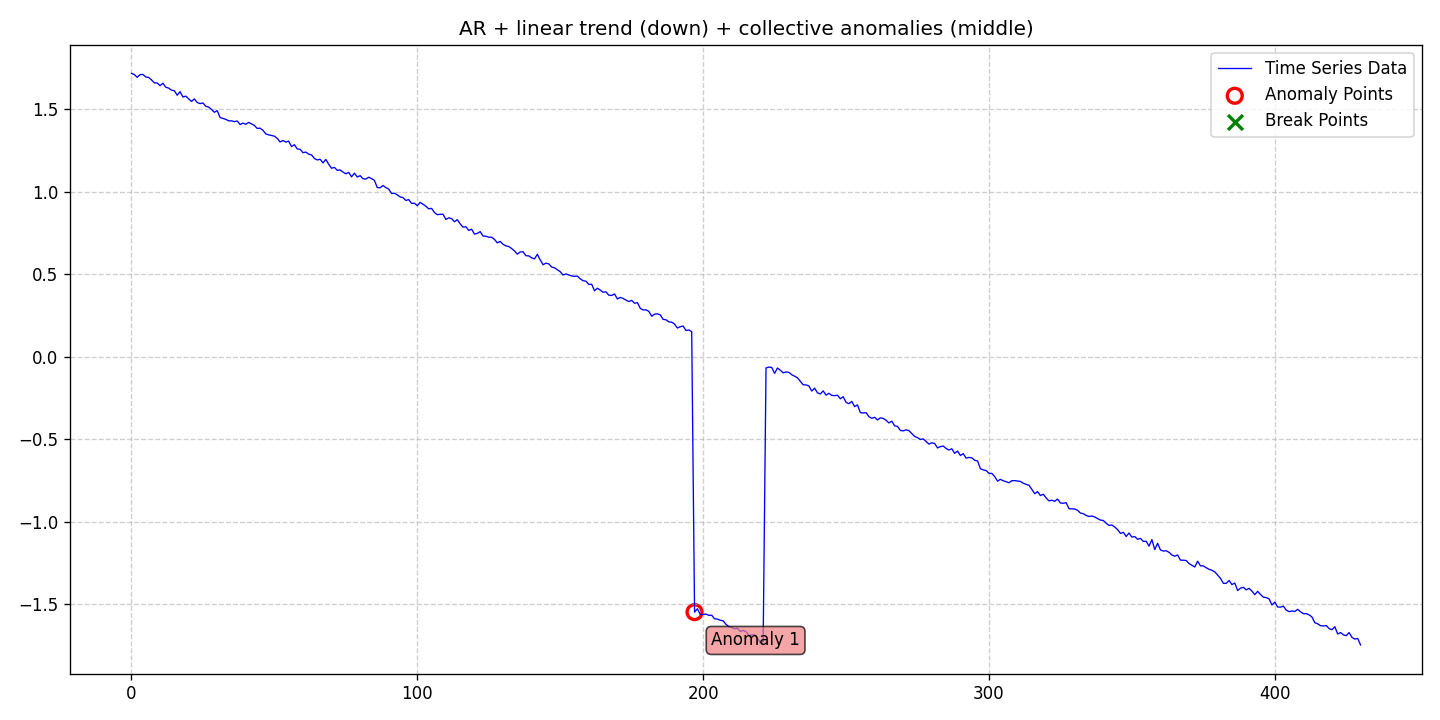

Data behind this chart, as committed beside it:
date, data, stationary, det_lin_up, det_lin_down, det_quad, det_cubic, det_exp, det_damped, stoc_trend, volatility, single_seas, multiple_seas, point_anom_single, point_anom_multi, collect_anom, context_anom, mean_shift, var_shift, trend_shift, point_anom_count, point_anom_location, point_anom_point, collect_anom_count
2020-01-01, 1.716, 0, 0, 1, 0, 0, 0, 0, 0, 0, 0, 0, 0, 0, 1, 0, 0, 0, 0, 0, none, , 1
2020-01-02, 1.709, 0, 0, 1, 0, 0, 0, 0, 0, 0, 0, 0, 0, 0, 1, 0, 0, 0, 0, 0, none, , 1
2020-01-03, 1.692, 0, 0, 1, 0, 0, 0, 0, 0, 0, 0, 0, 0, 0, 1, 0, 0, 0, 0, 0, none, , 1
2020-01-04, 1.708, 0, 0, 1, 0, 0, 0, 0, 0, 0, 0, 0, 0, 0, 1, 0, 0, 0, 0, 0, none, , 1
2020-01-05, 1.71, 0, 0, 1, 0, 0, 0, 0, 0, 0, 0, 0, 0, 0, 1, 0, 0, 0, 0, 0, none, , 1
2020-01-06, 1.694, 0, 0, 1, 0, 0, 0, 0, 0, 0, 0, 0, 0, 0, 1, 0, 0, 0, 0, 0, none, , 1
2020-01-07, 1.691, 0, 0, 1, 0, 0, 0, 0, 0, 0, 0, 0, 0, 0, 1, 0, 0, 0, 0, 0, none, , 1
2020-01-08, 1.677, 0, 0, 1, 0, 0, 0, 0, 0, 0, 0, 0, 0, 0, 1, 0, 0, 0, 0, 0, none, , 1
2020-01-09, 1.659, 0, 0, 1, 0, 0, 0, 0, 0, 0, 0, 0, 0, 0, 1, 0, 0, 0, 0, 0, none, , 1
2020-01-10, 1.658, 0, 0, 1, 0, 0, 0, 0, 0, 0, 0, 0, 0, 0, 1, 0, 0, 0, 0, 0, none, , 1
2020-01-11, 1.642, 0, 0, 1, 0, 0, 0, 0, 0, 0, 0, 0, 0, 0, 1, 0, 0, 0, 0, 0, none, , 1
2020-01-12, 1.657, 0, 0, 1, 0, 0, 0, 0, 0, 0, 0, 0, 0, 0, 1, 0, 0, 0, 0, 0, none, , 1
2020-01-13, 1.632, 0, 0, 1, 0, 0, 0, 0, 0, 0, 0, 0, 0, 0, 1, 0, 0, 0, 0, 0, none, , 1
2020-01-14, 1.627, 0, 0, 1, 0, 0, 0, 0, 0, 0, 0, 0, 0, 0, 1, 0, 0, 0, 0, 0, none, , 1
2020-01-15, 1.614, 0, 0, 1, 0, 0, 0, 0, 0, 0, 0, 0, 0, 0, 1, 0, 0, 0, 0, 0, none, , 1
2020-01-16, 1.611, 0, 0, 1, 0, 0, 0, 0, 0, 0, 0, 0, 0, 0, 1, 0, 0, 0, 0, 0, none, , 1
2020-01-17, 1.584, 0, 0, 1, 0, 0, 0, 0, 0, 0, 0, 0, 0, 0, 1, 0, 0, 0, 0, 0, none, , 1
2020-01-18, 1.605, 0, 0, 1, 0, 0, 0, 0, 0, 0, 0, 0, 0, 0, 1, 0, 0, 0, 0, 0, none, , 1
2020-01-19, 1.573, 0, 0, 1, 0, 0, 0, 0, 0, 0, 0, 0, 0, 0, 1, 0, 0, 0, 0, 0, none, , 1
2020-01-20, 1.578, 0, 0, 1, 0, 0, 0, 0, 0, 0, 0, 0, 0, 0, 1, 0, 0, 0, 0, 0, none, , 1
2020-01-21, 1.561, 0, 0, 1, 0, 0, 0, 0, 0, 0, 0, 0, 0, 0, 1, 0, 0, 0, 0, 0, none, , 1
2020-01-22, 1.546, 0, 0, 1, 0, 0, 0, 0, 0, 0, 0, 0, 0, 0, 1, 0, 0, 0, 0, 0, none, , 1
2020-01-23, 1.562, 0, 0, 1, 0, 0, 0, 0, 0, 0, 0, 0, 0, 0, 1, 0, 0, 0, 0, 0, none, , 1
2020-01-24, 1.54, 0, 0, 1, 0, 0, 0, 0, 0, 0, 0, 0, 0, 0, 1, 0, 0, 0, 0, 0, none, , 1
2020-01-25, 1.533, 0, 0, 1, 0, 0, 0, 0, 0, 0, 0, 0, 0, 0, 1, 0, 0, 0, 0, 0, none, , 1
2020-01-26, 1.537, 0, 0, 1, 0, 0, 0, 0, 0, 0, 0, 0, 0, 0, 1, 0, 0, 0, 0, 0, none, , 1
2020-01-27, 1.517, 0, 0, 1, 0, 0, 0, 0, 0, 0, 0, 0, 0, 0, 1, 0, 0, 0, 0, 0, none, , 1
2020-01-28, 1.512, 0, 0, 1, 0, 0, 0, 0, 0, 0, 0, 0, 0, 0, 1, 0, 0, 0, 0, 0, none, , 1
2020-01-29, 1.498, 0, 0, 1, 0, 0, 0, 0, 0, 0, 0, 0, 0, 0, 1, 0, 0, 0, 0, 0, none, , 1
2020-01-30, 1.48, 0, 0, 1, 0, 0, 0, 0, 0, 0, 0, 0, 0, 0, 1, 0, 0, 0, 0, 0, none, , 1
2020-01-31, 1.49, 0, 0, 1, 0, 0, 0, 0, 0, 0, 0, 0, 0, 0, 1, 0, 0, 0, 0, 0, none, , 1
2020-02-01, 1.448, 0, 0, 1, 0, 0, 0, 0, 0, 0, 0, 0, 0, 0, 1, 0, 0, 0, 0, 0, none, , 1
2020-02-02, 1.443, 0, 0, 1, 0, 0, 0, 0, 0, 0, 0, 0, 0, 0, 1, 0, 0, 0, 0, 0, none, , 1
2020-02-03, 1.438, 0, 0, 1, 0, 0, 0, 0, 0, 0, 0, 0, 0, 0, 1, 0, 0, 0, 0, 0, none, , 1
2020-02-04, 1.429, 0, 0, 1, 0, 0, 0, 0, 0, 0, 0, 0, 0, 0, 1, 0, 0, 0, 0, 0, none, , 1
2020-02-05, 1.428, 0, 0, 1, 0, 0, 0, 0, 0, 0, 0, 0, 0, 0, 1, 0, 0, 0, 0, 0, none, , 1
2020-02-06, 1.424, 0, 0, 1, 0, 0, 0, 0, 0, 0, 0, 0, 0, 0, 1, 0, 0, 0, 0, 0, none, , 1
2020-02-07, 1.428, 0, 0, 1, 0, 0, 0, 0, 0, 0, 0, 0, 0, 0, 1, 0, 0, 0, 0, 0, none, , 1
2020-02-08, 1.406, 0, 0, 1, 0, 0, 0, 0, 0, 0, 0, 0, 0, 0, 1, 0, 0, 0, 0, 0, none, , 1
2020-02-09, 1.415, 0, 0, 1, 0, 0, 0, 0, 0, 0, 0, 0, 0, 0, 1, 0, 0, 0, 0, 0, none, , 1
2020-02-10, 1.408, 0, 0, 1, 0, 0, 0, 0, 0, 0, 0, 0, 0, 0, 1, 0, 0, 0, 0, 0, none, , 1
2020-02-11, 1.419, 0, 0, 1, 0, 0, 0, 0, 0, 0, 0, 0, 0, 0, 1, 0, 0, 0, 0, 0, none, , 1
2020-02-12, 1.41, 0, 0, 1, 0, 0, 0, 0, 0, 0, 0, 0, 0, 0, 1, 0, 0, 0, 0, 0, none, , 1
2020-02-13, 1.401, 0, 0, 1, 0, 0, 0, 0, 0, 0, 0, 0, 0, 0, 1, 0, 0, 0, 0, 0, none, , 1
2020-02-14, 1.382, 0, 0, 1, 0, 0, 0, 0, 0, 0, 0, 0, 0, 0, 1, 0, 0, 0, 0, 0, none, , 1
2020-02-15, 1.384, 0, 0, 1, 0, 0, 0, 0, 0, 0, 0, 0, 0, 0, 1, 0, 0, 0, 0, 0, none, , 1
2020-02-16, 1.371, 0, 0, 1, 0, 0, 0, 0, 0, 0, 0, 0, 0, 0, 1, 0, 0, 0, 0, 0, none, , 1
2020-02-17, 1.349, 0, 0, 1, 0, 0, 0, 0, 0, 0, 0, 0, 0, 0, 1, 0, 0, 0, 0, 0, none, , 1
2020-02-18, 1.343, 0, 0, 1, 0, 0, 0, 0, 0, 0, 0, 0, 0, 0, 1, 0, 0, 0, 0, 0, none, , 1
2020-02-19, 1.34, 0, 0, 1, 0, 0, 0, 0, 0, 0, 0, 0, 0, 0, 1, 0, 0, 0, 0, 0, none, , 1
2020-02-20, 1.336, 0, 0, 1, 0, 0, 0, 0, 0, 0, 0, 0, 0, 0, 1, 0, 0, 0, 0, 0, none, , 1
2020-02-21, 1.322, 0, 0, 1, 0, 0, 0, 0, 0, 0, 0, 0, 0, 0, 1, 0, 0, 0, 0, 0, none, , 1
2020-02-22, 1.301, 0, 0, 1, 0, 0, 0, 0, 0, 0, 0, 0, 0, 0, 1, 0, 0, 0, 0, 0, none, , 1
2020-02-23, 1.309, 0, 0, 1, 0, 0, 0, 0, 0, 0, 0, 0, 0, 0, 1, 0, 0, 0, 0, 0, none, , 1
2020-02-24, 1.3, 0, 0, 1, 0, 0, 0, 0, 0, 0, 0, 0, 0, 0, 1, 0, 0, 0, 0, 0, none, , 1
2020-02-25, 1.305, 0, 0, 1, 0, 0, 0, 0, 0, 0, 0, 0, 0, 0, 1, 0, 0, 0, 0, 0, none, , 1
2020-02-26, 1.273, 0, 0, 1, 0, 0, 0, 0, 0, 0, 0, 0, 0, 0, 1, 0, 0, 0, 0, 0, none, , 1
2020-02-27, 1.284, 0, 0, 1, 0, 0, 0, 0, 0, 0, 0, 0, 0, 0, 1, 0, 0, 0, 0, 0, none, , 1
2020-02-28, 1.258, 0, 0, 1, 0, 0, 0, 0, 0, 0, 0, 0, 0, 0, 1, 0, 0, 0, 0, 0, none, , 1
2020-02-29, 1.256, 0, 0, 1, 0, 0, 0, 0, 0, 0, 0, 0, 0, 0, 1, 0, 0, 0, 0, 0, none, , 1
... 371 more rows
